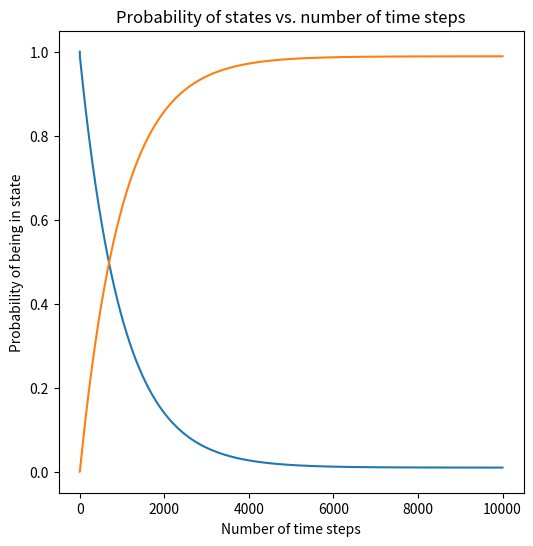
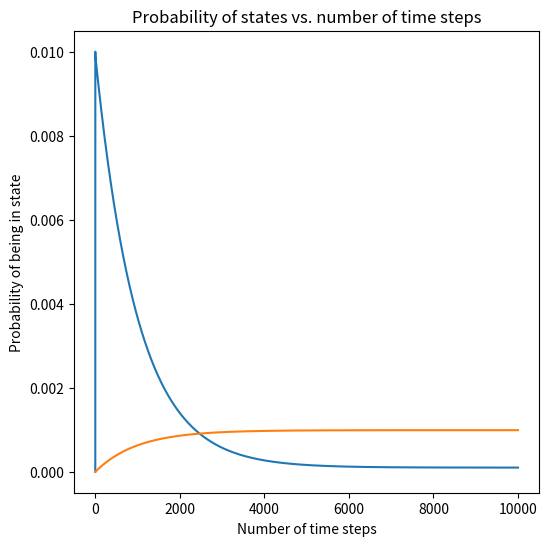
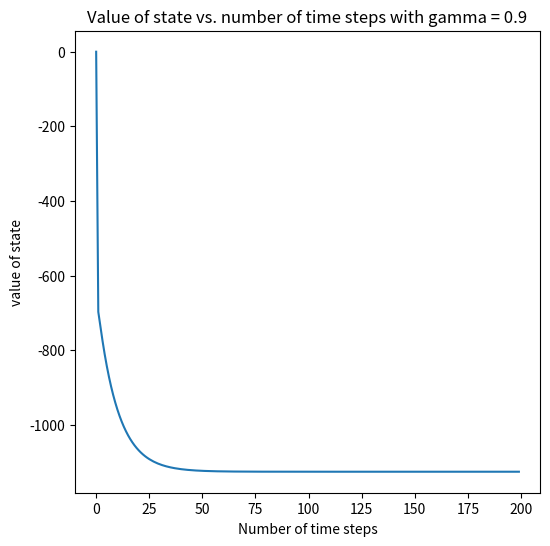
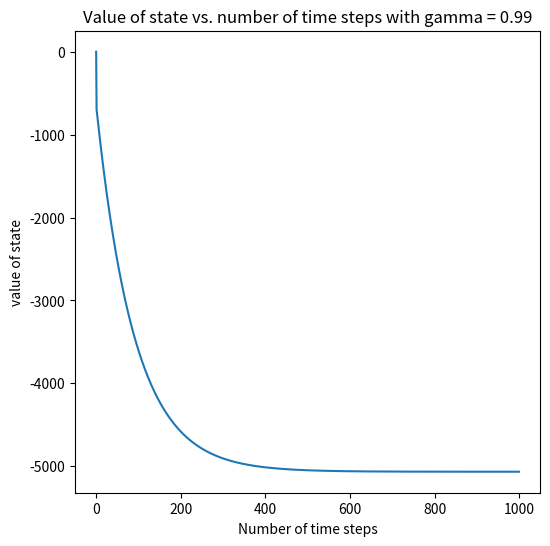

Recreate these plots in Python, in order.
import numpy as np
import numpy.random as nr
import pandas as pd
T = np.array([[9.8999e-01, 9.00000e-01, 0.00000e-00, 1.00000e-02, 0.00000e+00],
 [1.00000e-02, 0.00000e+00, 0.00000e+00, 0.00000e+00, 0.00000e+00],
 [0.0000,1.00000e-01, 9.98999e-01, 9.90000e-01, 1.00000e+00],
 [0.00000e+00, 0.00000e+00, 1.00000e-03, 0.00000e+00, 0.00000e+00],
 [0.00001e+00, 0.00000e+00, 1.00000e-06, 0.00000e+00, 0.00000e+00]])

print('The transition probability matrix')
labels = ['OldCar','OldBreak','NewCar','NewBreak','Acident']
print(pd.DataFrame(T, columns = labels, index = labels))

print('\nTest that the columns add to 1')
np.sum(T, axis = 0)

initial_state = np.array([1.0,0.0, 0.0, 0.0, 0.0 ])
pd.Series(np.matmul(T,initial_state), index = labels)

def state_transition(T, s, n = 1):
    s_list = np.reshape(s, (s.shape[0],1))
    for _ in range(n):
        s = np.matmul(T,s)
        ##### ADD CODE TO COMPUTE THE NEXT STATE PROBABILITY. #####
        s_list = np.concatenate((s_list, np.reshape(s, (s.shape[0],1))), axis = 1)
    return s_list
states = state_transition(T, initial_state, 10000)
pd.Series(states[:,999], index = labels)

import matplotlib.pyplot as plt
%matplotlib inline
def plot_states(states, variables = [0,2]):
    fig = plt.figure(figsize=(6,6)) # define plot area
    ax = fig.gca() # define axis 
    ax.set_xlabel('Number of time steps')
    ax.set_ylabel('Probability of being in state')
    ax.set_title('Probability of states vs. number of time steps')
    for var in variables:
        plt.plot(states[var,:])
        
plot_states(states)        

states[:,999].sum()

plot_states(states, [1,3]) 

## Define the Markov reward matrix
R = np.array([[-30.0, -600, 0.0, -3000, 0.0],
 [-200.0, 0.0, 0.0, 0.0, 0.0],
 [0.0, -30000, -20, -100, -30000],
 [0.0, 0.0, -1000, 0.0, 0.0],
 [-100000, 0.0, -50000, 0.0, 0.0]])

print('The reward matrix for state transitions')
labels = ['OldCar','OldBreak','NewCar','NewBreak','Acident']
print(pd.DataFrame(R, columns = labels, index = labels))

def compute_state_value(T, R, s, n = 1, gamma = 0.9):
    v_list = [] # a list to hold the values
    for _ in range(n):  # Loop over the number of state transitions
        s_prime = np.matmul(T,s) # The probabilities of being in the new states
        delta_s = np.subtract(s,s_prime) # The change in probabilities of the states
        s = s_prime
        v_list.append(np.sum(np.matmul(R,delta_s))) # Build the list of values
    
    state_value = 0.0
    ## Now loop over the state transitions and compute the discounted value
    for k in range(n):
        ##### ADD CODE HERE TO ADD COMPUTE THE DISCOUNTED STATE VALUE. ######
        state_value = state_value + gamma**k * v_list[k]
    return state_value

nr.seed(3467)
compute_state_value(T, R, initial_state, n = 10)

gamma = 0.9
def converge_state_value(T, R, s, n = 1, gamma = 0.9):
    ## return a list for the value after each number of time steps
    return [compute_state_value(T, R, s, steps, gamma) for steps in range(n)]

values = converge_state_value(T, R, initial_state, n = 200, gamma = gamma)

def plot_values(vals, gamma):
    fig = plt.figure(figsize=(6,6)) # define plot area
    ax = fig.gca() # define axis 
    ax.set_xlabel('Number of time steps')
    ax.set_ylabel('value of state')
    ax.set_title('Value of state vs. number of time steps with gamma = ' + str(gamma))
    plt.plot(vals)
        
plot_values(values, gamma)        

gamma = 0.99
values = converge_state_value(T, R, initial_state, n = 1000, gamma = gamma)
plot_values(values, gamma)  